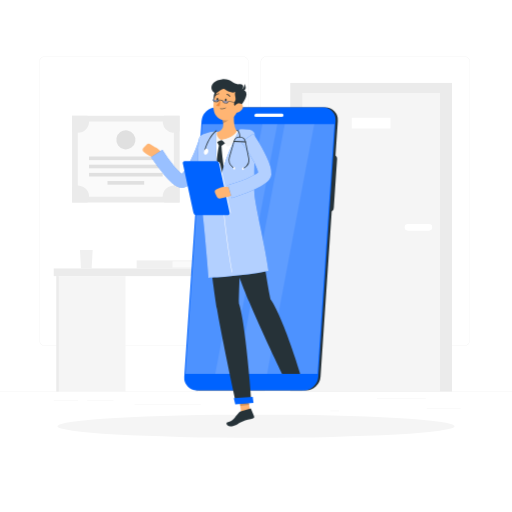
t = 0.00 s
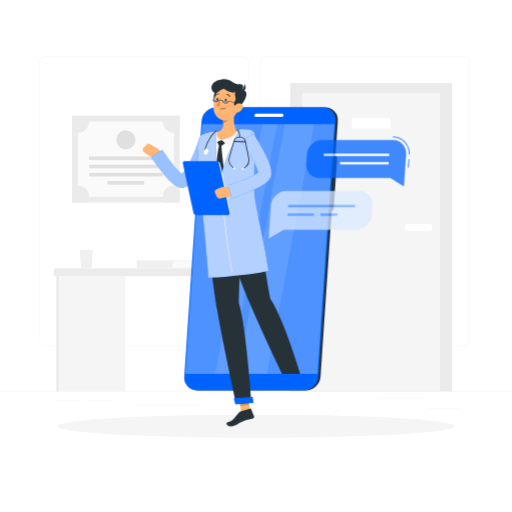
t = 0.50 s
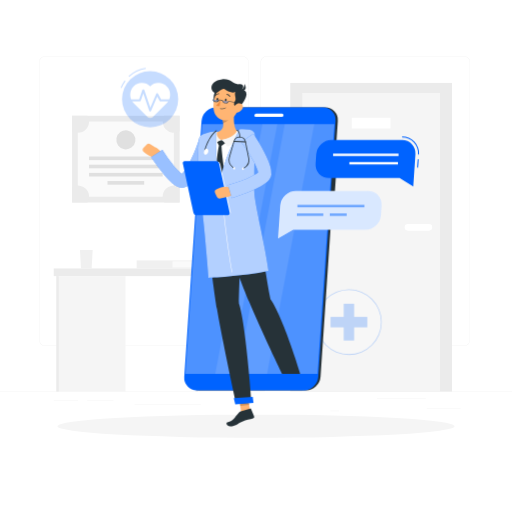
t = 0.75 s
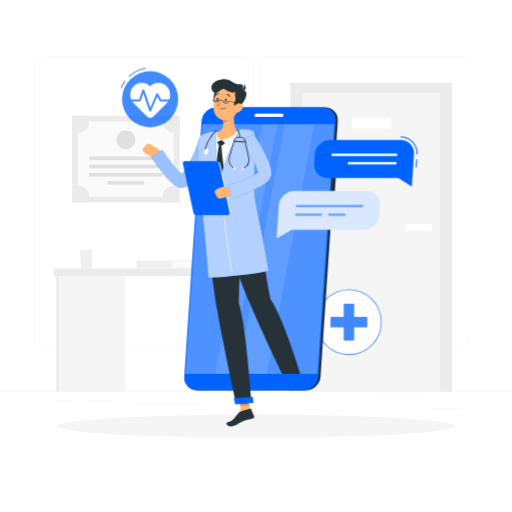
t = 1.00 s
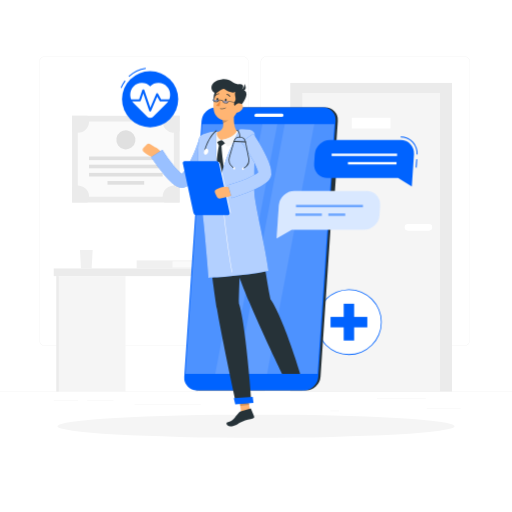
t = 1.25 s
t = 1.50 s: frame unchanged from t = 1.25 s, image omitted

The animated SVG that drew these frames (rendered in a browser with its animation timeline set to each time). Animation: 2 CSS @keyframes rules; one cycle of 1.50 s.

<svg class="animated" id="freepik_stories-online-doctor" xmlns="http://www.w3.org/2000/svg" viewBox="0 0 500 500" version="1.1" xmlns:xlink="http://www.w3.org/1999/xlink" xmlns:svgjs="http://svgjs.com/svgjs"><style>svg#freepik_stories-online-doctor:not(.animated) .animable {opacity: 0;}svg#freepik_stories-online-doctor.animated #freepik--cross-icon--inject-94 {animation: 1s 1 forwards cubic-bezier(.36,-0.01,.5,1.38) fadeIn;animation-delay: 0.5s;opacity: 0}svg#freepik_stories-online-doctor.animated #freepik--pulse-icon--inject-94 {animation: 1s 1 forwards cubic-bezier(.36,-0.01,.5,1.38) fadeIn;animation-delay: 0.5s;opacity: 0}svg#freepik_stories-online-doctor.animated #freepik--Chat--inject-94 {animation: 1s 1 forwards cubic-bezier(.36,-0.01,.5,1.38) slideLeft;animation-delay: 0s;}            @keyframes fadeIn {                0% {                    opacity: 0;                }                100% {                    opacity: 1;                }            }                    @keyframes slideLeft {                0% {                    opacity: 0;                    transform: translateX(-30px);                }                100% {                    opacity: 1;                    transform: translateX(0);                }            }        </style><g id="freepik--background-complete--inject-94" class="animable" style="transform-origin: 250px 228.23px;"><rect y="382.4" width="500" height="0.25" style="fill: rgb(235, 235, 235); transform-origin: 250px 382.525px;" id="elasa8zzpwx2" class="animable"></rect><rect x="416.78" y="398.49" width="33.12" height="0.25" style="fill: rgb(235, 235, 235); transform-origin: 433.34px 398.615px;" id="elz7h8r6clkqs" class="animable"></rect><rect x="322.53" y="401.21" width="8.69" height="0.25" style="fill: rgb(235, 235, 235); transform-origin: 326.875px 401.335px;" id="elrd36mf30lji" class="animable"></rect><rect x="368.11" y="389.21" width="47.67" height="0.25" style="fill: rgb(235, 235, 235); transform-origin: 391.945px 389.335px;" id="elkej20jkbswm" class="animable"></rect><rect x="52.46" y="390.89" width="23.68" height="0.25" style="fill: rgb(235, 235, 235); transform-origin: 64.3px 391.015px;" id="el0k6zs4qmcff" class="animable"></rect><rect x="85.04" y="390.89" width="25.85" height="0.25" style="fill: rgb(235, 235, 235); transform-origin: 97.965px 391.015px;" id="elbleagz0ovt" class="animable"></rect><rect x="131.47" y="395.11" width="64.64" height="0.25" style="fill: rgb(235, 235, 235); transform-origin: 163.79px 395.235px;" id="el7wxikodwtt" class="animable"></rect><path d="M237,337.8H43.91a5.71,5.71,0,0,1-5.7-5.71V60.66A5.71,5.71,0,0,1,43.91,55H237a5.71,5.71,0,0,1,5.71,5.71V332.09A5.71,5.71,0,0,1,237,337.8ZM43.91,55.2a5.46,5.46,0,0,0-5.45,5.46V332.09a5.46,5.46,0,0,0,5.45,5.46H237a5.47,5.47,0,0,0,5.46-5.46V60.66A5.47,5.47,0,0,0,237,55.2Z" style="fill: rgb(235, 235, 235); transform-origin: 140.46px 196.4px;" id="elnujjpjju06" class="animable"></path><path d="M453.31,337.8H260.21a5.72,5.72,0,0,1-5.71-5.71V60.66A5.72,5.72,0,0,1,260.21,55h193.1A5.71,5.71,0,0,1,459,60.66V332.09A5.71,5.71,0,0,1,453.31,337.8ZM260.21,55.2a5.47,5.47,0,0,0-5.46,5.46V332.09a5.47,5.47,0,0,0,5.46,5.46h193.1a5.47,5.47,0,0,0,5.46-5.46V60.66a5.47,5.47,0,0,0-5.46-5.46Z" style="fill: rgb(235, 235, 235); transform-origin: 356.75px 196.4px;" id="elflsne4cs0ze" class="animable"></path><rect x="283.44" y="81" width="157.97" height="301.4" style="fill: rgb(235, 235, 235); transform-origin: 362.425px 231.7px;" id="el2r7rzrauvt" class="animable"></rect><rect x="295.19" y="90.83" width="134.47" height="291.57" style="fill: rgb(245, 245, 245); transform-origin: 362.425px 236.615px;" id="el650pje024z6" class="animable"></rect><rect x="343.53" y="115.01" width="37.81" height="10.45" style="fill: rgb(255, 255, 255); transform-origin: 362.435px 120.235px;" id="elev7slrxa2n" class="animable"></rect><path d="M398.37,218.82h20.51a3.2,3.2,0,0,1,3.2,3.2h0a3.2,3.2,0,0,1-3.2,3.2H398.37a3.2,3.2,0,0,1-3.2-3.2h0A3.2,3.2,0,0,1,398.37,218.82Z" style="fill: rgb(255, 255, 255); transform-origin: 408.625px 222.02px;" id="elr1a4dhczewc" class="animable"></path><rect x="70.38" y="113.07" width="105.06" height="84.67" style="fill: rgb(235, 235, 235); transform-origin: 122.91px 155.405px;" id="el62e84x3j5ac" class="animable"></rect><g id="elth9nxk2lpgr"><rect x="86.21" y="108.52" width="73.39" height="93.78" style="fill: rgb(250, 250, 250); transform-origin: 122.905px 155.41px; transform: rotate(90deg);" class="animable"></rect></g><g id="eldac6j2gnty"><rect x="121.15" y="118.66" width="3.51" height="71.91" style="fill: rgb(224, 224, 224); transform-origin: 122.905px 154.615px; transform: rotate(90deg);" class="animable"></rect></g><g id="el5nklwcv2yys"><rect x="121.15" y="126.65" width="3.51" height="71.91" style="fill: rgb(224, 224, 224); transform-origin: 122.905px 162.605px; transform: rotate(90deg);" class="animable"></rect></g><g id="el3hbta5kkyvx"><rect x="121.15" y="134.63" width="3.51" height="71.91" style="fill: rgb(224, 224, 224); transform-origin: 122.905px 170.585px; transform: rotate(90deg);" class="animable"></rect></g><g id="elbcd8741k2lk"><rect x="121.15" y="160.65" width="3.51" height="35.85" style="fill: rgb(224, 224, 224); transform-origin: 122.905px 178.575px; transform: rotate(90deg);" class="animable"></rect></g><path d="M87,118.71A10.93,10.93,0,0,1,76,129.64a10.82,10.82,0,0,1-5.64-1.57v-15h15A10.93,10.93,0,0,1,87,118.71Z" style="fill: rgb(235, 235, 235); transform-origin: 78.68px 121.355px;" id="el7zefsga7ahf" class="animable"></path><path d="M175.44,113.07v15a10.93,10.93,0,0,1-15-15Z" style="fill: rgb(235, 235, 235); transform-origin: 167.158px 121.352px;" id="eluq36xuppw5" class="animable"></path><path d="M87,192.11a10.87,10.87,0,0,1-1.56,5.63h-15v-15A10.94,10.94,0,0,1,87,192.11Z" style="fill: rgb(235, 235, 235); transform-origin: 78.72px 189.463px;" id="elyies32ot8in" class="animable"></path><path d="M175.44,182.73v15h-15a10.78,10.78,0,0,1-1.57-5.63,10.95,10.95,0,0,1,16.58-9.38Z" style="fill: rgb(235, 235, 235); transform-origin: 167.16px 189.446px;" id="elqy58024dxy" class="animable"></path><g id="elfsgckkd9qal"><circle cx="122.91" cy="136.58" r="9.31" style="fill: rgb(224, 224, 224); transform-origin: 122.91px 136.58px; transform: rotate(-80.78deg);" class="animable"></circle></g><rect x="52.46" y="262.15" width="207.88" height="7.48" style="fill: rgb(235, 235, 235); transform-origin: 156.4px 265.89px;" id="elbnaheuv4gvl" class="animable"></rect><rect x="191" y="269.63" width="67.54" height="112.77" style="fill: rgb(245, 245, 245); transform-origin: 224.77px 326.015px;" id="elwx4j3709c" class="animable"></rect><rect x="55.03" y="269.63" width="67.54" height="112.77" style="fill: rgb(245, 245, 245); transform-origin: 88.8px 326.015px;" id="elhyicksdhivb" class="animable"></rect><rect x="55.03" y="269.63" width="2.31" height="112.77" style="fill: rgb(235, 235, 235); transform-origin: 56.185px 326.015px;" id="eldqmx7qzmhv" class="animable"></rect><rect x="191" y="269.63" width="2.31" height="112.77" style="fill: rgb(235, 235, 235); transform-origin: 192.155px 326.015px;" id="elj9ea9xdvpuh" class="animable"></rect><polygon points="90.5 244.12 78.08 244.12 79.08 262.15 89.5 262.15 90.5 244.12" style="fill: rgb(240, 240, 240); transform-origin: 84.29px 253.135px;" id="ela00x71vgfb" class="animable"></polygon><rect x="133.44" y="254.33" width="64.89" height="7.82" style="fill: rgb(240, 240, 240); transform-origin: 165.885px 258.24px;" id="elre8d0i42vxc" class="animable"></rect><rect x="168.42" y="255.25" width="29.92" height="5.99" style="fill: rgb(250, 250, 250); transform-origin: 183.38px 258.245px;" id="elsugx7urtk9b" class="animable"></rect></g><g id="freepik--Shadow--inject-94" class="animable" style="transform-origin: 250px 416.24px;"><ellipse id="freepik--path--inject-94" cx="250" cy="416.24" rx="193.89" ry="11.32" style="fill: rgb(245, 245, 245); transform-origin: 250px 416.24px;" class="animable"></ellipse></g><g id="freepik--cross-icon--inject-94" class="animable" style="transform-origin: 340.7px 314.54px;"><circle cx="340.71" cy="314.54" r="31.68" style="fill: rgb(255, 255, 255); transform-origin: 340.71px 314.54px;" id="el2l3hazhec1k" class="animable"></circle><path d="M340.71,346.61a32.07,32.07,0,1,1,32.06-32.07A32.1,32.1,0,0,1,340.71,346.61Zm0-63.35A31.29,31.29,0,1,0,372,314.54,31.31,31.31,0,0,0,340.71,283.26Z" style="fill: rgb(0, 99, 255); transform-origin: 340.7px 314.54px;" id="elrgyqmbq4g9" class="animable"></path><rect x="335.61" y="296.58" width="10.2" height="35.92" style="fill: rgb(0, 99, 255); transform-origin: 340.71px 314.54px;" id="elcgxdx0zkt3" class="animable"></rect><g id="el9s0xc8emla5"><rect x="335.61" y="296.58" width="10.2" height="35.92" style="fill: rgb(0, 99, 255); transform-origin: 340.71px 314.54px; transform: rotate(90deg);" class="animable"></rect></g></g><g id="freepik--pulse-icon--inject-94" class="animable animator-active" style="transform-origin: 145.915px 95.275px;"><path d="M126.11,75.07l-.68-.73a30.75,30.75,0,0,1,16.81-8.1l.14,1A29.74,29.74,0,0,0,126.11,75.07Z" style="fill: rgb(0, 99, 255); transform-origin: 133.905px 70.655px;" id="elrisrupw3u" class="animable"></path><path d="M118.71,86l-.93-.36a30.77,30.77,0,0,1,4-7.14l.8.6A30.24,30.24,0,0,0,118.71,86Z" style="fill: rgb(0, 99, 255); transform-origin: 120.18px 82.25px;" id="eliobvd62n0y" class="animable"></path><circle cx="146.61" cy="96.87" r="27.44" style="fill: rgb(0, 99, 255); transform-origin: 146.61px 96.87px;" id="elcs5ynrrcoh" class="animable"></circle><path d="M163,84.51a11.46,11.46,0,0,0-16.36-.15,11.45,11.45,0,0,0-16.35.15,11.71,11.71,0,0,0,.41,16.32l13,13a4.2,4.2,0,0,0,5.94,0l13-13A11.71,11.71,0,0,0,163,84.51Z" style="fill: rgb(255, 255, 255); transform-origin: 146.657px 98.0304px;" id="eloi78mjku6ue" class="animable"></path><path d="M146.61,108.86h0a1,1,0,0,1-.91-.67l-5.79-16.93-2.42,7.08a1,1,0,0,1-.95.67h-9.69a1,1,0,0,1,0-2h9l3.14-9.17a1,1,0,0,1,1.89,0l5.89,17.23,5.72-13.47a1,1,0,0,1,.86-.61,1,1,0,0,1,.93.51L157.3,97h9.11a1,1,0,0,1,0,2h-9.69a1,1,0,0,1-.88-.51l-2.37-4.24-5.94,14A1,1,0,0,1,146.61,108.86Z" style="fill: rgb(0, 99, 255); transform-origin: 146.63px 98.0135px;" id="elskfg4t81s6" class="animable"></path></g><g id="freepik--Character--inject-94" class="animable" style="transform-origin: 234.719px 246.802px;"><path d="M298.86,381.2H194.49A12.26,12.26,0,0,1,182.13,368L199,118a14.44,14.44,0,0,1,14.15-13.25H317.54A12.26,12.26,0,0,1,329.9,118L313,368A14.43,14.43,0,0,1,298.86,381.2Z" style="fill: rgb(38, 50, 56); transform-origin: 256.017px 242.975px;" id="el57x6qogoek9" class="animable"></path><path d="M322,206.56h-2.63a3.42,3.42,0,0,1-3.45-3.7l3.23-47.79a4,4,0,0,1,3.95-3.7h2.63a3.42,3.42,0,0,1,3.45,3.7l-3.23,47.79A4,4,0,0,1,322,206.56Z" style="fill: rgb(38, 50, 56); transform-origin: 322.55px 178.965px;" id="elc6vc94uqk05" class="animable"></path><path d="M197.48,174.68h-2.62a2.8,2.8,0,0,1-2.83-3l1.17-17.26a3.3,3.3,0,0,1,3.23-3h2.63a2.81,2.81,0,0,1,2.82,3l-1.17,17.26A3.29,3.29,0,0,1,197.48,174.68Z" style="fill: rgb(0, 99, 255); transform-origin: 196.955px 163.05px;" id="el7e7kzecmihn" class="animable"></path><path d="M195.4,205.5h-2.63a2.8,2.8,0,0,1-2.82-3l1.17-17.26a3.3,3.3,0,0,1,3.23-3H197a2.81,2.81,0,0,1,2.82,3l-1.17,17.26A3.29,3.29,0,0,1,195.4,205.5Z" style="fill: rgb(0, 99, 255); transform-origin: 194.885px 193.87px;" id="elgk5i15o75ao" class="animable"></path><path d="M296.65,381.2H192.28A12.26,12.26,0,0,1,179.92,368L196.8,118A14.44,14.44,0,0,1,211,104.79H315.33A12.26,12.26,0,0,1,327.69,118L310.8,368A14.43,14.43,0,0,1,296.65,381.2Z" style="fill: rgb(0, 99, 255); transform-origin: 253.805px 242.995px;" id="elp2n003nrl3m" class="animable"></path><g id="elua9up3i20ag"><polygon points="181.02 365.2 197.5 121.24 326.56 121.24 310.08 365.2 181.02 365.2" style="fill: rgb(255, 255, 255); opacity: 0.3; transform-origin: 253.79px 243.22px;" class="animable"></polygon></g><g id="elswlo7j6cuy"><polygon points="231.97 365.2 278.03 121.24 306.94 121.24 260.88 365.2 231.97 365.2" style="fill: rgb(255, 255, 255); opacity: 0.1; transform-origin: 269.455px 243.22px;" class="animable"></polygon></g><g id="eljp0cap4fsvg"><polygon points="210.13 365.2 256.19 121.24 270.84 121.24 224.78 365.2 210.13 365.2" style="fill: rgb(255, 255, 255); opacity: 0.1; transform-origin: 240.485px 243.22px;" class="animable"></polygon></g><path d="M250.14,110.92h25.17a1.5,1.5,0,0,1,1.52,1.63h0a1.78,1.78,0,0,1-1.74,1.64H249.92a1.51,1.51,0,0,1-1.52-1.64h0A1.77,1.77,0,0,1,250.14,110.92Z" style="fill: rgb(255, 255, 255); transform-origin: 262.615px 112.555px;" id="ellkrisdid4y8" class="animable"></path><polygon points="244.9 405.25 236.08 406.09 232.9 385.74 241.72 384.89 244.9 405.25" style="fill: rgb(255, 181, 115); transform-origin: 238.9px 395.49px;" id="elzjy4x3dmpyg" class="animable"></polygon><path d="M235.07,401.78l9.24-2.87a.65.65,0,0,1,.82.38l3,7.33a1.52,1.52,0,0,1-1,2c-3.34,1-6.52,1.23-10.55,3-4.71,2-6.68,4.68-11.75,4.68-3.63,0-4.45-3.33-2.91-3.79,7-2.12,6.08-3.86,11.16-9.33A4.68,4.68,0,0,1,235.07,401.78Z" style="fill: rgb(38, 50, 56); transform-origin: 234.705px 407.587px;" id="elvp9wxs8l9rj" class="animable"></path><g id="elmg8x65c1k7"><polygon points="232.9 385.74 234.54 396.24 243.37 395.39 241.73 384.89 232.9 385.74" style="opacity: 0.2; transform-origin: 238.135px 390.565px;" class="animable"></polygon></g><path d="M239.28,128.6c-11.57-1.36-23.08-.45-34.63,1.79a9.23,9.23,0,0,0-7.41,8c-1.25,11.06-2.68,35.85,2.9,72.83l47.28-4c.09-6.71-4.68-37.28-.74-69A8.47,8.47,0,0,0,239.28,128.6Z" style="fill: rgb(255, 255, 255); transform-origin: 221.76px 169.59px;" id="el66t1wgkqzce" class="animable"></path><path d="M211.75,138.08l1.69,3.38a1,1,0,0,0,.89.58l1.83.1a1.42,1.42,0,0,0,.91-.28l3.15-2.35-3.89-2.83Z" style="fill: rgb(38, 50, 56); transform-origin: 215.985px 139.411px;" id="elcsswclubsds" class="animable"></path><path d="M216.22,141.17a3.08,3.08,0,0,0-2.13-.17c-1.49,5.25-3.12,20.32-3.29,27,4.52,13.17,6,14.5,6,14.5l2.29-15.85S216.52,150.44,216.22,141.17Z" style="fill: rgb(38, 50, 56); transform-origin: 214.945px 161.692px;" id="elkfz0rszow" class="animable"></path><path d="M229.27,105.8c-1.08,6.52-2,18.43,2.68,22.64-3.43,3.6-7.92,7.77-15.62,8.24s-6.51-4.86-4.56-7.71c7.19-1.92,6.84-7.28,5.43-12.29Z" style="fill: rgb(255, 181, 115); transform-origin: 221.132px 121.255px;" id="eltskcmaj57op" class="animable"></path><path d="M233.91,127.87a9.6,9.6,0,0,0-1.69-.55.67.67,0,0,0-.75.31c-.74,1.26-3,6.89-15.14,9.05,2,1.18,4.65,4.84,5.79,6.6,3.64-1.89,13.11-7.54,12.21-14.85A.74.74,0,0,0,233.91,127.87Z" style="fill: rgb(245, 245, 245); transform-origin: 225.36px 135.289px;" id="elxuwa8h6bglp" class="animable"></path><path d="M211.84,129.27a.7.7,0,0,0-.82-.84,9.39,9.39,0,0,0-1.24.33,1,1,0,0,0-.26.15c-.93.86-6,8.18-1.25,14.1,1-1.61,4.45-5.26,8.06-6.33C212.91,135.14,211.23,132.27,211.84,129.27Z" style="fill: rgb(245, 245, 245); transform-origin: 211.299px 135.713px;" id="el2snzs9t3nkl" class="animable"></path><g id="elpw42d7wz2sk"><path d="M224.35,110.24l-7.14,6.44a20.62,20.62,0,0,1,.72,3.56c2.76-.47,6.47-3.6,6.67-6.5A9.48,9.48,0,0,0,224.35,110.24Z" style="opacity: 0.2; transform-origin: 220.936px 115.24px;" class="animable"></path></g><path d="M214.81,86.09c-6.16,2.41-6.56,7.47-6,13s6.58,1.87,7.92-1.59S223.34,82.75,214.81,86.09Z" style="fill: rgb(38, 50, 56); transform-origin: 214.098px 93.7045px;" id="elfm6mbay9us5" class="animable"></path><path d="M234.46,97.12c-1.71,8.71-2.28,13.88-7.26,17.89-7.51,6-17.68.82-18.58-8.16-.81-8.09,2.12-21,11.09-23.52A11.72,11.72,0,0,1,234.46,97.12Z" style="fill: rgb(255, 181, 115); transform-origin: 221.616px 100.222px;" id="el5n514ucvgo" class="animable"></path><path d="M234.1,104.33c-7.33.39-5.78-3.77-4.45-6.16s-1.38-6.34.39-8.39c-3.16,1.26-6.49.22-10.72-2.72-3.28-2.29-7.39,6.86-11.39,2.27-3.78-4.33-.27-10.86,8.81-11.91s10.73,5.37,16.69,4.8,3.89,4.34,2.72,5.34C241.15,87.89,243.88,92.67,234.1,104.33Z" style="fill: rgb(38, 50, 56); transform-origin: 223.549px 90.8296px;" id="elp5a42eu1vm" class="animable"></path><path d="M235,88.17a7.34,7.34,0,0,0,3.81-6.39C240.79,85.25,240.58,89.19,235,88.17Z" style="fill: rgb(38, 50, 56); transform-origin: 237.474px 85.0569px;" id="elx3956fj2pvk" class="animable"></path><path d="M216,106.42a6,6,0,0,0,4.58-1.08.2.2,0,0,0,0-.29.21.21,0,0,0-.29,0,5.77,5.77,0,0,1-5.09.79.23.23,0,0,0-.27.14.21.21,0,0,0,.14.26A5.29,5.29,0,0,0,216,106.42Z" style="fill: rgb(38, 50, 56); transform-origin: 217.782px 105.75px;" id="eli6ay6mqld4h" class="animable"></path><path d="M236.23,107a8.52,8.52,0,0,1-5.59,3.22c-2.91.38-3.88-2.33-2.66-4.86,1.11-2.28,4-5.22,6.68-4.43S237.91,104.8,236.23,107Z" style="fill: rgb(255, 181, 115); transform-origin: 232.321px 105.527px;" id="elfz9jawdjvpv" class="animable"></path><path d="M233.34,296.37c.35-26.11,3.69-88.3,3.69-88.3l-36.86,3.11s7.33,64.09,11.75,90.73c4.6,27.69,18.71,92.56,18.71,92.56l15-1.28S240.15,316.56,233.34,296.37Z" style="fill: rgb(38, 50, 56); transform-origin: 222.9px 301.27px;" id="eln6buff3cajg" class="animable"></path><polygon points="229.73 394.88 247.52 393.37 246.82 387.63 228.28 388.87 229.73 394.88" style="fill: rgb(0, 99, 255); transform-origin: 237.9px 391.255px;" id="el54zje1fwi5c" class="animable"></polygon><path d="M221.32,97.64c-.09.71-.55,1.25-1,1.2s-.76-.67-.66-1.39.55-1.25,1-1.2S221.42,96.93,221.32,97.64Z" style="fill: rgb(38, 50, 56); transform-origin: 220.49px 97.545px;" id="elxhkzbjux6pq" class="animable"></path><path d="M213.16,97c-.09.72-.55,1.25-1,1.2s-.76-.67-.66-1.38.55-1.25,1-1.2S213.26,96.25,213.16,97Z" style="fill: rgb(38, 50, 56); transform-origin: 212.33px 96.91px;" id="elfguf34jy1w8" class="animable"></path><path d="M215.46,97.84a24.82,24.82,0,0,1-4.3,5c1.06,1.11,3.25.81,3.25.81Z" style="fill: rgb(237, 137, 62); transform-origin: 213.31px 100.763px;" id="elnruqnqlgni9" class="animable"></path><g id="el2bfsj3ua0ue"><path d="M208,97.18c-.15,1.14,1,2.09,2.59,2.29s3.06-.67,3.2-1.81" style="fill: rgb(0, 99, 255); opacity: 0.4; transform-origin: 210.888px 98.3394px;" class="animable"></path></g><g id="el57t0fyoagje"><path d="M217.45,98.24c-.22,1.13.89,2.15,2.45,2.45s3.09-.5,3.3-1.62" style="fill: rgb(0, 99, 255); opacity: 0.4; transform-origin: 220.311px 99.4967px;" class="animable"></path></g><path d="M220.52,101a4.89,4.89,0,0,1-.54,0,3.8,3.8,0,0,1-2.07-.93,2.08,2.08,0,0,1-.72-1.77,5,5,0,0,0-1.6-.4,3.49,3.49,0,0,0-1.69,0c-.14,1.22-1.66,2.06-3.36,1.85a3.72,3.72,0,0,1-2.07-.92,2.1,2.1,0,0,1-.72-1.77l.48.06a1.61,1.61,0,0,0,.57,1.36,3.24,3.24,0,0,0,1.8.79c1.44.19,2.72-.48,2.85-1.48.07-.56,1.23-.52,2.19-.4s2.1.39,2,.94a1.6,1.6,0,0,0,.57,1.36,3.44,3.44,0,0,0,3.75.48,1.6,1.6,0,0,0,.9-1.17l0-.24,12.34,1.59-.06.48-11.88-1.53a2.15,2.15,0,0,1-1.1,1.29A3.53,3.53,0,0,1,220.52,101Z" style="fill: rgb(38, 50, 56); transform-origin: 221.471px 99.0337px;" id="elglawjmfcxw" class="animable"></path><path d="M224.46,94.5a.36.36,0,0,0,.2-.06.43.43,0,0,0,.16-.58,4,4,0,0,0-3.14-2.1.43.43,0,0,0-.45.4.42.42,0,0,0,.39.44h0a3.21,3.21,0,0,1,2.47,1.7A.41.41,0,0,0,224.46,94.5Z" style="fill: rgb(38, 50, 56); transform-origin: 223.052px 93.1299px;" id="elmqix90wxxsi" class="animable"></path><path d="M210.52,93.37a.43.43,0,0,0,.37-.15,3.41,3.41,0,0,1,2.76-1.34.42.42,0,0,0,.46-.38.41.41,0,0,0-.36-.46,4.3,4.3,0,0,0-3.5,1.65.42.42,0,0,0,.05.59A.51.51,0,0,0,210.52,93.37Z" style="fill: rgb(38, 50, 56); transform-origin: 212.133px 92.2053px;" id="elmh4964c5tbo" class="animable"></path><path d="M264.05,292.16c-7.65-39.32-9.37-70.07-16.63-85l-35.71,4s21.27,58.59,31.66,83.6c10.79,26,32.09,70.42,32.09,70.42H293.3S276.65,310.07,264.05,292.16Z" style="fill: rgb(38, 50, 56); transform-origin: 252.505px 286.17px;" id="elx2yv8lx5vx" class="animable"></path><path d="M150.86,143.31,147,140.87a3.22,3.22,0,0,0-4.06.47l-2.62,2.76a3,3,0,0,0,.26,4.37l1.87,1.6a15.25,15.25,0,0,0,5.57,3l5.65,1.67,3.71-4C158.51,146.57,150.86,143.31,150.86,143.31Z" style="fill: rgb(255, 181, 115); transform-origin: 148.496px 147.548px;" id="elhjvemrg1sbi" class="animable"></path><path d="M208,141.44c-1.4,3.42-2.77,6.6-4.26,9.85s-3,6.46-4.67,9.65-3.45,6.36-5.47,9.54c-1,1.58-2.11,3.16-3.37,4.75a30.34,30.34,0,0,1-4.6,4.77,16.51,16.51,0,0,1-3.69,2.28c-.42.16-.81.32-1.27.46l-.7.19a8.35,8.35,0,0,1-1.07.19,10,10,0,0,1-3.64-.26,14.82,14.82,0,0,1-4.18-1.91,24,24,0,0,1-2.75-2,65.72,65.72,0,0,1-7.95-8.27c-2.33-2.8-4.53-5.61-6.64-8.48s-4.14-5.69-6.22-8.7l11.06-7.14a149.17,149.17,0,0,0,11.56,16.15,54.44,54.44,0,0,0,6.37,6.59,12.56,12.56,0,0,0,1.41,1c.37.25.74.35.48.26a2.56,2.56,0,0,0-1.08-.06,2.38,2.38,0,0,0-.43.08h-.08c-.05,0-.05,0-.06,0a6.05,6.05,0,0,0,.65-.49,18.45,18.45,0,0,0,2.47-2.74c.85-1.14,1.7-2.42,2.51-3.75a91.72,91.72,0,0,0,4.52-8.54c1.4-3,2.75-6,4-9.12s2.44-6.29,3.45-9.32Z" style="fill: rgb(0, 99, 255); transform-origin: 177.76px 159.801px;" id="el89qurbr9awp" class="animable"></path><g id="elxrvdezckp88"><g style="opacity: 0.6; transform-origin: 177.76px 159.801px;" class="animable"><path d="M208,141.44c-1.4,3.42-2.77,6.6-4.26,9.85s-3,6.46-4.67,9.65-3.45,6.36-5.47,9.54c-1,1.58-2.11,3.16-3.37,4.75a30.34,30.34,0,0,1-4.6,4.77,16.51,16.51,0,0,1-3.69,2.28c-.42.16-.81.32-1.27.46l-.7.19a8.35,8.35,0,0,1-1.07.19,10,10,0,0,1-3.64-.26,14.82,14.82,0,0,1-4.18-1.91,24,24,0,0,1-2.75-2,65.72,65.72,0,0,1-7.95-8.27c-2.33-2.8-4.53-5.61-6.64-8.48s-4.14-5.69-6.22-8.7l11.06-7.14a149.17,149.17,0,0,0,11.56,16.15,54.44,54.44,0,0,0,6.37,6.59,12.56,12.56,0,0,0,1.41,1c.37.25.74.35.48.26a2.56,2.56,0,0,0-1.08-.06,2.38,2.38,0,0,0-.43.08h-.08c-.05,0-.05,0-.06,0a6.05,6.05,0,0,0,.65-.49,18.45,18.45,0,0,0,2.47-2.74c.85-1.14,1.7-2.42,2.51-3.75a91.72,91.72,0,0,0,4.52-8.54c1.4-3,2.75-6,4-9.12s2.44-6.29,3.45-9.32Z" style="fill: rgb(255, 255, 255); transform-origin: 177.76px 159.801px;" id="ely3y3khxclzf" class="animable"></path></g></g><path d="M234.18,126.09c-3.75,7-17.1,33.67-18.72,50.13-5.91-15-4.62-48.18-4.62-48.18a44.43,44.43,0,0,0-12.27,3A7.41,7.41,0,0,0,194,137.3a262.07,262.07,0,0,0,1.62,51.47c4.15,32.3,8,82.53,8,82.53s33.05-1.38,58.55-6.76c-3.11-24.69-13.75-66.07-13.85-77.15-.12-14.26.21-42.14.66-53.78a6.89,6.89,0,0,0-5.52-7.07A34.57,34.57,0,0,0,234.18,126.09Z" style="fill: rgb(0, 99, 255); transform-origin: 227.791px 198.631px;" id="eldwjqc9mbaz7" class="animable"></path><g id="elng95pof10c8"><path d="M234.18,126.09c-3.75,7-17.1,33.67-18.72,50.13-5.91-15-4.62-48.18-4.62-48.18a44.43,44.43,0,0,0-12.27,3A7.41,7.41,0,0,0,194,137.3a262.07,262.07,0,0,0,1.62,51.47c4.15,32.3,8,82.53,8,82.53s33.05-1.38,58.55-6.76c-3.11-24.69-13.75-66.07-13.85-77.15-.12-14.26.21-42.15.66-53.79a6.78,6.78,0,0,0-5.21-7A34.31,34.31,0,0,0,234.18,126.09Z" style="fill: rgb(255, 255, 255); opacity: 0.7; transform-origin: 227.791px 198.63px;" class="animable"></path></g><path d="M226.39,265.94c-5.74-31.67-10.29-78.14-10.66-83.73l.51,0c.37,5.59,4.93,52,10.66,83.67Z" style="fill: rgb(255, 255, 255); transform-origin: 221.315px 224.075px;" id="elcot0g6syswc" class="animable"></path><path d="M223.53,209.6H193.05a2.85,2.85,0,0,1-2.64-2.17l-10.19-47.37a1.7,1.7,0,0,1,1.7-2.17h30.47a2.85,2.85,0,0,1,2.65,2.17l10.19,47.37A1.7,1.7,0,0,1,223.53,209.6Z" style="fill: rgb(255, 255, 255); transform-origin: 202.725px 183.745px;" id="elqnjafjr1q1" class="animable"></path><path d="M222.58,210h-31a2.91,2.91,0,0,1-2.69-2.21l-10.37-48.17a1.74,1.74,0,0,1,1.74-2.21h31a2.91,2.91,0,0,1,2.69,2.21l10.36,48.17A1.73,1.73,0,0,1,222.58,210Z" style="fill: rgb(0, 99, 255); transform-origin: 201.417px 183.705px;" id="elp46qcbntug" class="animable"></path><path d="M226.13,182.82l-7.71-.29a6.61,6.61,0,0,0-2.71.48l-4,1.6a3,3,0,0,0-1.64,4l1.6,3.46a3.24,3.24,0,0,0,3.7,1.74l4.41-1.1s8.28-.66,8.58-5Z" style="fill: rgb(255, 181, 115); transform-origin: 219.087px 188.216px;" id="elq7is43uz5h" class="animable"></path><path d="M247.42,130.38c1.91,3,3.66,5.74,5.38,8.68s3.41,5.85,5,8.89,3.1,6.18,4.47,9.54a48.59,48.59,0,0,1,1.82,5.39,22.59,22.59,0,0,1,.88,6.87v.39a1.92,1.92,0,0,1,0,.2c0,.36-.1.72-.17,1.08s-.16.64-.26,1-.21.55-.32.83a11.17,11.17,0,0,1-1.46,2.42,17.45,17.45,0,0,1-2.77,2.76,36.41,36.41,0,0,1-5,3.31,95.27,95.27,0,0,1-9.52,4.54c-3.15,1.34-6.29,2.56-9.45,3.71s-6.27,2.26-9.56,3.36l-3.81-12.6c3-.82,6.06-1.83,9.05-2.85s6-2.16,8.84-3.35a77.92,77.92,0,0,0,8.14-3.93,23.49,23.49,0,0,0,3.17-2.11,3.81,3.81,0,0,0,.7-.69,1.07,1.07,0,0,0-.2.33c0,.09-.05.15-.1.26a2.37,2.37,0,0,0-.09.36,2.43,2.43,0,0,0-.08.47c0,.06,0,.07,0,.05v-.07a11.76,11.76,0,0,0-.55-2.79,36.08,36.08,0,0,0-1.42-3.85,78.1,78.1,0,0,0-4.14-8.07c-1.56-2.68-3.22-5.36-5-8s-3.6-5.27-5.43-7.67Z" style="fill: rgb(0, 99, 255); transform-origin: 243.814px 161.865px;" id="elrcvoduyv3b" class="animable"></path><g id="el6wemcyho2k7"><g style="opacity: 0.7; transform-origin: 243.814px 161.865px;" class="animable"><path d="M247.42,130.38c1.91,3,3.66,5.74,5.38,8.68s3.41,5.85,5,8.89,3.1,6.18,4.47,9.54a48.59,48.59,0,0,1,1.82,5.39,22.59,22.59,0,0,1,.88,6.87v.39a1.92,1.92,0,0,1,0,.2c0,.36-.1.72-.17,1.08s-.16.64-.26,1-.21.55-.32.83a11.17,11.17,0,0,1-1.46,2.42,17.45,17.45,0,0,1-2.77,2.76,36.41,36.41,0,0,1-5,3.31,95.27,95.27,0,0,1-9.52,4.54c-3.15,1.34-6.29,2.56-9.45,3.71s-6.27,2.26-9.56,3.36l-3.81-12.6c3-.82,6.06-1.83,9.05-2.85s6-2.16,8.84-3.35a77.92,77.92,0,0,0,8.14-3.93,23.49,23.49,0,0,0,3.17-2.11,3.81,3.81,0,0,0,.7-.69,1.07,1.07,0,0,0-.2.33c0,.09-.05.15-.1.26a2.37,2.37,0,0,0-.09.36,2.43,2.43,0,0,0-.08.47c0,.06,0,.07,0,.05v-.07a11.76,11.76,0,0,0-.55-2.79,36.08,36.08,0,0,0-1.42-3.85,78.1,78.1,0,0,0-4.14-8.07c-1.56-2.68-3.22-5.36-5-8s-3.6-5.27-5.43-7.67Z" style="fill: rgb(255, 255, 255); transform-origin: 243.814px 161.865px;" id="el9566hyw20j" class="animable"></path></g></g><path d="M237.3,165.08a.39.39,0,0,1-.33-.19.39.39,0,0,1,.12-.55l1.56-1a8.5,8.5,0,0,0,3.8-8.86l-3.14-15.9a5.38,5.38,0,0,0-10.46-.44l-4.45,15.59a8.47,8.47,0,0,0,3,9.14l1.48,1.12a.4.4,0,0,1,.07.56.39.39,0,0,1-.55.07L227,163.51a9.28,9.28,0,0,1-3.33-10l4.46-15.59a6.18,6.18,0,0,1,12,.5l3.14,15.91a9.28,9.28,0,0,1-4.15,9.68l-1.57,1A.33.33,0,0,1,237.3,165.08Z" style="fill: rgb(38, 50, 56); transform-origin: 233.377px 149.265px;" id="eljbhnt9ypdd" class="animable"></path><path d="M239.7,138.91h0l-11.23-.47a.4.4,0,0,1-.38-.42.42.42,0,0,1,.42-.38l11.22.47a.4.4,0,0,1,.38.42A.39.39,0,0,1,239.7,138.91Z" style="fill: rgb(38, 50, 56); transform-origin: 234.1px 138.275px;" id="elbkp6tlmgjb9" class="animable"></path><path d="M234.24,134.25a.41.41,0,0,1-.4-.39c0-2-.62-5.47-2.49-6.23a.4.4,0,1,1,.3-.74c2.77,1.14,3,6.36,3,7a.41.41,0,0,1-.39.41Z" style="fill: rgb(38, 50, 56); transform-origin: 232.864px 130.575px;" id="el2n6aoe5dglt" class="animable"></path><path d="M199.89,147.84h-.08a.4.4,0,0,1-.31-.47c1.32-6.57,6.78-16.94,11.59-20a.39.39,0,0,1,.54.13.38.38,0,0,1-.12.54c-4.65,2.94-9.95,13-11.23,19.47A.4.4,0,0,1,199.89,147.84Z" style="fill: rgb(38, 50, 56); transform-origin: 205.594px 137.576px;" id="elf1izzzlw5lc" class="animable"></path><path d="M203.17,148.87c-.62,1.59-2,2.55-3,2.14s-1.39-2-.77-3.63,2-2.55,3-2.13S203.8,147.28,203.17,148.87Z" style="fill: rgb(255, 255, 255); transform-origin: 201.287px 148.127px;" id="elfk1s9af1vw7" class="animable"></path><path d="M229.57,164.36c0,.74-.46,1.33-.95,1.31s-.87-.64-.84-1.39.46-1.34.95-1.31S229.6,163.61,229.57,164.36Z" style="fill: rgb(255, 255, 255); transform-origin: 228.675px 164.32px;" id="el7si6v1x6jtv" class="animable"></path><path d="M238.19,164.72c0,.74-.45,1.33-.95,1.31s-.86-.64-.83-1.39.45-1.33,1-1.31S238.22,164,238.19,164.72Z" style="fill: rgb(255, 255, 255); transform-origin: 237.3px 164.68px;" id="elqtfxzv07lup" class="animable"></path></g><g id="freepik--Chat--inject-94" class="animable" style="transform-origin: 338.955px 183.005px;"><path d="M407.77,150.85l-1-.06a15.41,15.41,0,0,0-15.49-16.61v-1a16.4,16.4,0,0,1,16.49,17.67Z" style="fill: rgb(0, 99, 255); transform-origin: 399.55px 142.015px;" id="el231psz3atck" class="animable"></path><g id="el9kx2kgf1wyp"><rect x="402.54" y="159.04" width="8.28" height="1" style="fill: rgb(0, 99, 255); transform-origin: 406.68px 159.54px; transform: rotate(-85.9958deg);" class="animable"></rect></g><path d="M391.28,136.68h-69a15.18,15.18,0,0,0-14.88,13.94l-.63,9.29a12.91,12.91,0,0,0,13,13.94h69l13.38,8.25,2.12-31.48A12.9,12.9,0,0,0,391.28,136.68Z" style="fill: rgb(0, 99, 255); transform-origin: 355.52px 159.39px;" id="el2gjk3ipdv2j" class="animable"></path><rect x="323.87" y="149.99" width="63.91" height="2.32" style="fill: rgb(255, 255, 255); transform-origin: 355.825px 151.15px;" id="el575to2ccxlx" class="animable"></rect><rect x="339.77" y="158.22" width="47.45" height="2.32" style="fill: rgb(255, 255, 255); transform-origin: 363.495px 159.38px;" id="elm9bonifc3ng" class="animable"></rect><path d="M287.48,186.38H358a13.19,13.19,0,0,1,13.29,14.25l-.64,9.5a15.53,15.53,0,0,1-15.21,14.25H284.91l-14.82,8.45,2.18-32.2A15.52,15.52,0,0,1,287.48,186.38Z" style="fill: rgb(255, 255, 255); transform-origin: 320.711px 209.605px;" id="el3noj0a87uyx" class="animable"></path><g id="ellkpyz878y9k"><path d="M287.48,186.38H358a13.19,13.19,0,0,1,13.29,14.25l-.64,9.5a15.53,15.53,0,0,1-15.21,14.25H284.91l-14.82,8.45,2.18-32.2A15.52,15.52,0,0,1,287.48,186.38Z" style="fill: rgb(0, 99, 255); opacity: 0.15; transform-origin: 320.711px 209.605px;" class="animable"></path></g><g id="elmtp2q12t9y8"><rect x="289.06" y="199.99" width="65.36" height="2.38" style="fill: rgb(0, 99, 255); opacity: 0.5; transform-origin: 321.74px 201.18px;" class="animable"></rect></g><g id="el8bhhrm6sizr"><rect x="288.49" y="208.4" width="25.83" height="2.38" style="fill: rgb(0, 99, 255); opacity: 0.5; transform-origin: 301.405px 209.59px;" class="animable"></rect></g><g id="elpfwu90nbde"><rect x="320.65" y="208.4" width="16.5" height="2.38" style="fill: rgb(0, 99, 255); opacity: 0.5; transform-origin: 328.9px 209.59px;" class="animable"></rect></g></g><defs>     <filter id="active" height="200%">         <feMorphology in="SourceAlpha" result="DILATED" operator="dilate" radius="2"></feMorphology>                <feFlood flood-color="#32DFEC" flood-opacity="1" result="PINK"></feFlood>        <feComposite in="PINK" in2="DILATED" operator="in" result="OUTLINE"></feComposite>        <feMerge>            <feMergeNode in="OUTLINE"></feMergeNode>            <feMergeNode in="SourceGraphic"></feMergeNode>        </feMerge>    </filter>    <filter id="hover" height="200%">        <feMorphology in="SourceAlpha" result="DILATED" operator="dilate" radius="2"></feMorphology>                <feFlood flood-color="#ff0000" flood-opacity="0.5" result="PINK"></feFlood>        <feComposite in="PINK" in2="DILATED" operator="in" result="OUTLINE"></feComposite>        <feMerge>            <feMergeNode in="OUTLINE"></feMergeNode>            <feMergeNode in="SourceGraphic"></feMergeNode>        </feMerge>            <feColorMatrix type="matrix" values="0   0   0   0   0                0   1   0   0   0                0   0   0   0   0                0   0   0   1   0 "></feColorMatrix>    </filter></defs></svg>